Run: headless pygame with SDL's dummy video driver; simulated clock (each Clock.tick advances the game by its frame time, no real sleeping); random seed 0; keys injected as events and as key.get_pressed() state; no mouse input.
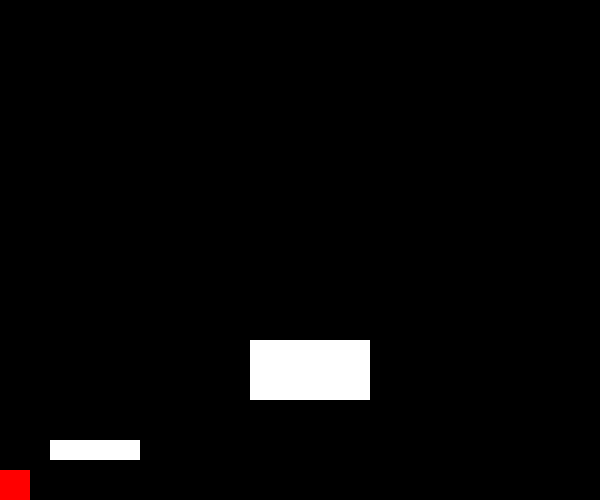
Frame 1 of 4 · flips 1–60 · no input
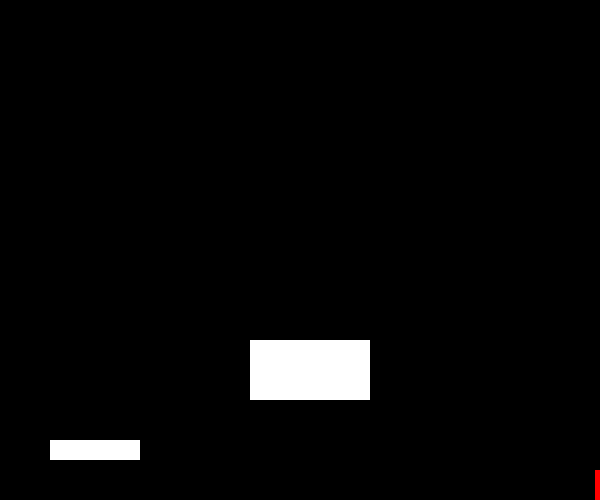
Frame 2 of 4 · flips 61–180 · tapped SPACE, RETURN · held RIGHT (→), D
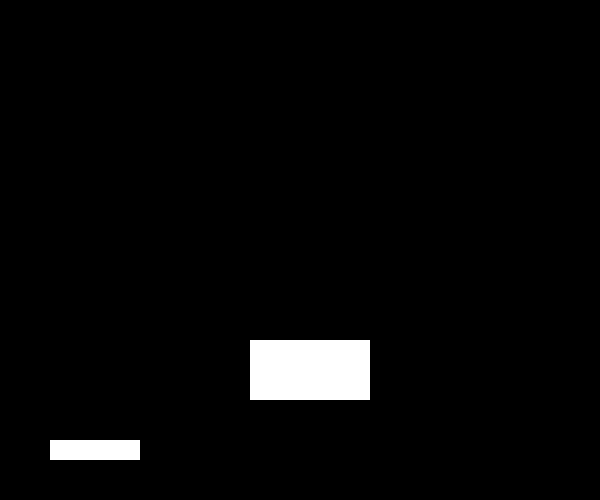
Frame 3 of 4 · flips 181–300 · held DOWN (↓), S
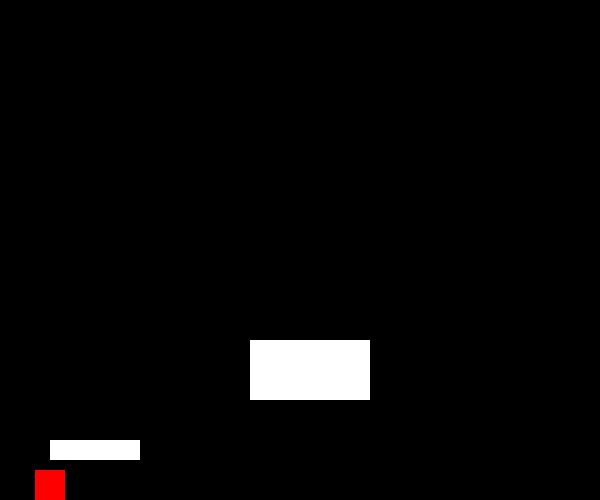
Frame 4 of 4 · flips 301–420 · held LEFT (←), A, UP (↑), W

The pygame program that drew these frames:

import pygame

BLACK = (0,0,0)
WHITE = (255,255,255)
RED = (255,0,0)
GREEN = (0,255,0)


WIDTH = 600
HEIGHT = 500

pygame.init()
pygame.display.set_caption('teste')
screen = pygame.display.set_mode((WIDTH,HEIGHT))
clock = pygame.time.Clock()

#jogador1
player_rect = pygame.Surface((30,30))
player_rect.fill(RED)
player = player_rect.get_rect()

vel_x = 0
vel_y = 0
gravidade = 0.60
forca_do_pulo = 17


#plataforma1
surf = pygame.Surface((90, 20))
surf.fill(WHITE)
plataforma = surf.get_rect()
plataforma.x = 50
plataforma.y = 440


#plataforma2
surf2 = pygame.Surface((120, 60))
surf2.fill(WHITE)
plataforma2 = surf2.get_rect()
plataforma2.x = 250
plataforma2.y = 340


def colide_test(rect, tiles):
    hit_list = []

    for tile in tiles:
        if rect.colliderect(tile):
           hit_list.append(tile)
    return hit_list
    

while True:

    for event in pygame.event.get():

        if event.type == pygame.QUIT:
            pygame.quit()
            exit()
            
        if event.type == pygame.KEYDOWN:
            if event.key == pygame.K_RIGHT:
                vel_x += 5
            if event.key == pygame.K_LEFT:
                vel_x -= 5
            if event.key == pygame.K_UP:
                # aplica a força do pulo no player
                vel_y = -forca_do_pulo                
            if event.key == pygame.K_DOWN:  
                vel_y += 5

        if event.type == pygame.KEYUP:
            if event.key == pygame.K_RIGHT:
                vel_x = 0
            if event.key == pygame.K_LEFT:
                vel_x = 0
            if event.key == pygame.K_UP:
                vel_y = 0
            if event.key == pygame.K_DOWN:
                vel_y = 0



    screen.fill(BLACK)

    #player
    screen.blit(player_rect, (player.x, player.y))

    # plataforma1 para pular
    screen.blit(surf, (plataforma.x, plataforma.y))

    # plataforma2 para pular
    screen.blit(surf2, (plataforma2.x, plataforma2.y))

    # armazena a area retângular da plataforma
    platform_rects = []
    platform_rects.append(plataforma)
    platform_rects.append(plataforma2)


    # atribui a velocidade ao x do player
    player.x += vel_x

    # retorna os blocos que houve colisão com o player
    hit_block_list = colide_test(player, platform_rects)
     
    for block in hit_block_list:
        if vel_x > 0:
            player.right = block.left
        elif vel_x < 0:
            player.left = block.right

    # atribui a gravidade ao y do retângulo do player
    vel_y += gravidade
    # adiciona a velocidade ao y do player
    player.y += vel_y 

    # retorna os blocos que houve colisão com o player
    hit_block_list = colide_test(player, platform_rects)

    for block in hit_block_list:
        if vel_y > 0:
            player.bottom = block.top
            vel_y = 0
        if vel_y < 0:
            player.top = block.bottom
            


    # não deixa o player passar do tamanho da tela
    if player.y + player.height >= HEIGHT:
        player.y = HEIGHT - player.height
        vel_y = 0


    clock.tick(60)
    pygame.display.update()


"""
hit_list = colide_test(player, platform_rects)

    for tile in hit_list:
        if player.bottom > tile.top: 
            player.bottom = tile.top
            vel_y = 0

        if player.top < tile.bottom:
            player.top = tile.bottom
            vel_y = 0
            #print('colidiu')


    vel_y += gravidade
    player.y += vel_y

    hit_list = colide_test(player, platform_rects)
    for tile in hit_list:
        if player.right > 0:
            player.right = tile.left
            vel_x = 0
"""
